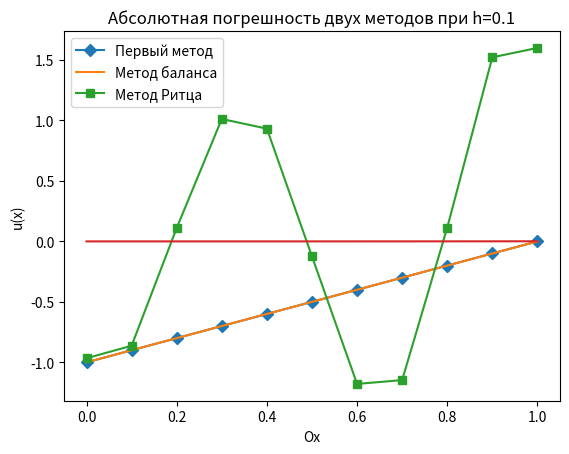

Python code for this plot:
import numpy as np
import matplotlib.pyplot as plt

kappa0 = 1
g0 = -2
kappa1 = 0
g1 = np.cos(1)**2

def f(x):
    return x * np.sin(2 * x)

def k(x):
    return np.cos(x)**2

def dk(x):
    return -np.sin(2 * x)

def q(x):
    return np.sin(2 * x)

def progonka(matr, d):
    n = len(d)
    alpha = np.zeros(n)
    beta = np.zeros(n)
    solution = np.zeros(n)
    for i in range(n - 1):
        alpha[i + 1] = -matr[i, 2] / (matr[i, 0] * alpha[i] + matr[i, 1])
        beta[i + 1] = (d[i] - matr[i, 0] * beta[i]) / (matr[i, 0] * alpha[i] + matr[i, 1])
    
    solution[n - 1] = (d[n - 1] - matr[n - 1, 0] * beta[n - 1]) / (matr[n - 1, 0] * alpha[n - 1] + matr[n - 1, 1])

    for i in range(n - 1, 0, -1):
        solution[i - 1] = alpha[i] * solution[i] + beta[i]

    return solution

def task1(x):
    n = len(x)
    syst = np.zeros((n, 3))
    d = np.zeros(n)
    h = x[1] - x[0]

    _kappa0 = kappa0 + h / 2 * q(x[0]) - h / 2 * dk(x[0]) / k(x[0]) * kappa0
    _kappa1 = kappa1 + h / 2 * q(x[-1]) + h / 2 * dk(x[-1]) / k(x[-1]) * kappa1

    d[0] = g0 - h / 2 * dk(x[0]) / k(x[0]) * g0 + h / 2 * f(x[0])
    d[-1] = g1 + h / 2 * dk(x[-1]) / k(x[-1]) * g1 + h / 2 * f(x[-1])

    syst[0, 1] = (k(x[0]) / h + _kappa0)
    syst[0, 2] = -k(x[0]) / h
    syst[-1, 0] = -k(x[-1]) / h
    syst[-1, 1] = (k(x[-1]) / h + _kappa1)

    for i in range(1, n - 1):
        syst[i, 0] = k(x[i]) / h**2 - dk(x[i]) / (2 * h)
        syst[i, 1] = -(2 * k(x[i]) / h**2 + q(x[i]))
        syst[i, 2] = k(x[i]) / h**2 + dk(x[i]) / (2 * h)
        d[i] = -f(x[i])

    return progonka(syst, d)

def task2(x):
    n = len(x)
    syst = np.zeros((n, 3))
    fi = np.zeros(n)
    d = np.zeros(n)
    h = x[1] - x[0]

    a = np.zeros(n)
    for i in range(1, n):
        a[i] = k(x[i] - h / 2)

    d[0] = q(x[0] + h / 4)
    d[-1] = q(x[-1] - h / 4)
    fi[0] = g0 + h / 2 * f(x[0] + h / 4)
    fi[-1] = g1 + h / 2 * f(x[-1] - h / 4)

    syst[0, 1] = kappa0 + h / 2 * d[0] + a[1] / h
    syst[0, 2] = -a[1] / h
    syst[-1, 0] = -a[-1] / h
    syst[-1, 1] = kappa1 + h / 2 * d[-1] + a[-1] / h

    for i in range(1, n - 1):
        d[i] = q(x[i])    
        syst[i, 0] = a[i] / h**2
        syst[i, 1] = -((a[i + 1] + a[i]) / h**2 + d[i])
        syst[i, 2] = a[i + 1] / h**2
        fi[i] = -f(x[i])

    return progonka(syst, fi)

def task3(x):
    n = len(x)
    syst = np.zeros((n, 3))
    d = np.zeros(n)
    h = x[1] - x[0]

    syst[0, 1] = 1 / h * (k(h / 2) + q(h / 2) * (h / 2)**2) + kappa0
    syst[-1, 1] = 1 / h * (k(1 - h / 2) + q(1 - h / 2) * (h / 2)**2) + kappa1
    d[0] = f(h / 2) * h / 2 + g0
    d[-1] = f(1 - h / 2) * h / 2 + g1
    
    for i in range(1, n - 1):
        syst[i, 1] = 1 / h * (k(x[i]) + (h / 2)**2 * (q(x[i] - h / 2) + q(x[i] + h / 2)))
        d[i] = h / 2 * (f(x[i] - h / 2) + f(x[i] + h / 2))

    for i in range(n - 1):
        syst[i, 2] = 1 / h * (-k(x[i] + h / 2) + q(x[i] + h / 2) * (h / 2)**2)
        syst[i + 1, 0] = syst[i, 2]
    
    return progonka(syst, d)

def plot(x, u1, u2, u3):
    plt.plot(x, u1, label='Первый метод', marker='D')
    plt.plot(x, u2, label='Метод баланса')
    plt.plot(x, u3, label='Метод Ритца', marker='s')
    plt.legend()
    plt.xlabel('Ox')
    plt.ylabel('u(x)')
    plt.show()

def plot_error(x, ue):
    h = x[1] - x[0]
    plt.plot(x, ue)
    plt.title(f'Абсолютная погрешность двух методов при h={h}')
    plt.xlabel('Ox')
    plt.ylabel('u(x)')
    plt.show()

def main():
    N = 10
    x = np.linspace(0, 1, N + 1)
    u1 = task1(x)
    u2 = task2(x)
    u3 = task3(x)
    plot(x, u1, u2, u3)
    plot_error(x, u1 - u2)


if __name__ == "__main__":
    main()